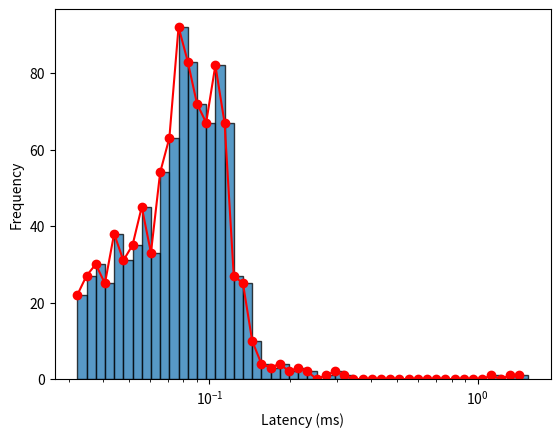

Write the Python code that produced this figure.
import matplotlib.pyplot as plt
import numpy as np

data = [1216064611,1360631721,1542882014,216891199,330656893,152909754,166185927,148142408,188455960,231617213,244915541,146089189,118569672,201521192,226082617,241084723,294807163,98668197,273723539,164138728,78305560,113655050,116056698,195245923,88215179,91030155,123098688,58221882,133730181,136686610,159399324,72024882,103043673,71357608,81796441,102512146,114291532,49164688,53675112,72763521,85878071,64076244,87460751,141111206,113376199,56181864,79112011,103011714,106447800,79123253,93956115,62137593,75175622,89880871,107726160,106015993,49334557,94798652,60140746,122862672,124698387,107013820,143513103,58079887,93750492,94656994,108143049,125496618,68568583,70375288,74055589,65461653,87986690,98078161,98946202,105844973,130705621,49217376,54277401,67515020,86811949,124395109,71856206,86500931,109767628,60249124,68007094,126506272,56582509,48645734,59021700,48065598,108803204,58078822,105284128,116584817,127825905,132806219,98060275,126818916,47135857,75331725,93436393,73917102,114700415,72356893,80926390,97952395,99628787,123286562,58898776,116864934,96036977,49414215,54631694,121141673,71689552,94902049,56306997,119312661,132964488,77873493,38303433,39322428,72444866,103029942,106462706,113653524,44320666,80158102,90716915,104196882,107543434,118240009,107389830,54150621,56369289,43193108,77943426,98208566,113218367,124922023,82426944,101375934,62303735,70822726,74170439,86981951,88695998,133378176,161514901,81581371,111664825,169933681,41428355,48984371,77621653,114832274,69453581,70327402,82028882,85628601,90680535,71059461,52543808,54298982,65046221,36894002,109205333,114981387,57417893,106513738,49546149,55021144,94032068,127710749,78727621,50127400,77992289,81477705,117689513,108952670,74588672,93226708,57914141,99870856,61244075,76723799,121092307,38691595,44633221,71066395,87757283,45638819,85132147,80280280,88241799,96549827,110269781,127005593,33578845,76241891,72442496,38951453,47679029,67468835,85802083,106200437,61416338,75947624,81723445,101004715,88855307,116575310,125100978,35225814,52340299,72888218,79281566,104093964,43094997,75299298,84896396,100219456,99018179,55529381,70879371,89437698,93976754,67344774,73715411,115458743,82185225,62292344,89636434,85350877,128367491,50710894,74492952,82541771,84118050,87536823,96612154,89731976,39124338,38720478,112743337,115244639,133350202,65670222,89943929,51956405,100321152,78351323,56120653,89938175,123381985,45519346,40684590,78754644,85997003,90714379,115930177,37699967,80204538,68905560,93257465,44073871,78700362,66588423,44236938,119627415,48953482,96015325,32902049,90306328,41355254,101112132,48131650,65656820,75896633,97693478,109883057,104563114,59684305,38740055,48312246,51727578,76970941,82028794,106940203,113496025,40278148,135855216,42041951,101227063,98777075,114280653,95292251,64485279,75830255,35666948,46310831,52420442,83898058,111086867,88428270,102011366,38464364,45221940,73323476,98653926,38413233,77531160,115372481,41827219,58242147,75035444,106647293,72389944,103798719,137027405,142783997,55683472,59630359,34254727,41932078,114181660,65170070,75897884,47168236,106121247,115476751,58306397,79898854,48544727,67124987,85456573,71699314,81069882,45561427,74550121,86920250,99720897,114342569,46107491,56224881,58848078,75421359,115179209,109993042,76198408,82531079,91297089,36160036,72562265,63169272,73198818,34094827,78810789,87070417,67634105,100873312,113600313,77721034,79441629,80900477,93757643,94617496,129517147,84828274,85619725,88014171,107728459,50859570,45752556,61074709,81640373,35817500,38299795,44489316,36909515,38916234,44206392,82999267,100641233,129189531,52121406,101538668,38060082,66066849,76169610,104437188,77092913,80979837,126217149,135669155,77539566,95037432,101421334,37606430,55076983,67781725,96927381,111815640,45248028,57952125,109485683,43713327,62960547,120695159,126698454,37011041,53874855,94568848,83028967,101884530,37495235,124812577,125664330,129259752,145168853,60896247,77558192,44940924,115791075,55070332,69425433,89029963,94493637,105634797,36924458,37767551,99995838,112070911,71148818,74500890,80407042,85991250,88722107,142986890,40754125,73962462,82873302,90560907,77837345,33321255,95554912,42472160,63878861,37683257,59370450,67362799,83211699,121372753,68773589,75439906,82598563,89235158,106556470,115407351,139187717,140743527,104622115,46526042,86055129,90802033,34091704,47016741,55727021,77805325,95884572,100796992,95875695,109539260,34629975,53416289,106273805,110542949,36031564,90281718,77703677,104022201,59339795,77909123,50967974,62146161,111675276,37299234,69519406,87266065,92407766,145514568,111617748,52181894,79237991,63255521,83485975,37455555,66813050,35724140,40777449,51653841,70083783,72090040,77698506,146134373,86319887,96833485,102877773,70899645,82824798,93518461,109891315,79468990,82117017,50127232,88779634,89683096,102628507,113219732,126158246,146533780,66687999,116274443,59124979,73907892,88146893,40903006,76793509,44905185,74710946,83320878,86567060,65622182,98787253,44336669,51908821,91945445,90312592,91144038,106159395,147112485,48144121,70044447,86529012,94586305,79280741,39785838,38207118,138922528,61057013,40889009,68994655,78082239,69194713,82982151,112717290,87950146,106121121,56638886,106605469,65824577,86617375,37558301,87579544,115495743,46439928,33712743,39685093,92058712,89739018,104779355,47527027,107051550,59074679,62380230,79258538,81312470,85524097,45651212,111123678,49075381,60387161,94240449,68935332,81065995,63316998,50360640,81189395,107152398,34500406,52002412,56297040,55766221,66919387,32865546,78946637,43130157,138318496,142574865,39924916,51367839,62905511,88723466,80381203,52427708,46249355,60642663,82550647,88581717,32498998,52282675,67738230,93154741,91534913,136769048,46934497,86095533,87038060,70644565,80069208,32682724,53806509,76938993,116085953,116965990,50581396,58107508,133253694,135795978,44737205,67787158,63967796,82899225,113191271,117593496,60534897,62206998,42821169,108971922,71189703,115808907,63782937,72227844,86949634,90324044,100910399,114187060,69775219,71892309,91652702,39906968,48341332,83354261,50984220,58598202,74185060,83574471,117128806,109701805,80378369,81993689,89343384,103563202,88596538,73610966,78903002,93464581,112012043,114595999,115456445,74596862,34167114,91763298,70943297,86849215,110067460,32177547,33226339,65759574,130137201,136070588,49110503,44554277,110311248,117914074,36746249,60166017,37581154,81968597,87893976,105860162,116975202,119558014,140937608,52254365,34295150,108505657,73647858,94903785,101969915,92433609,112115908,40834179,50800899,110927426,35634851,136767978,68036101,96924860,98528529,55490618,93839619,37531563,59454542,97096930,35007499,37324592,118264119,94119467,41526588,46751382,75668525,103351972,116324182,59073431,103574595,75778032,98922140,88229612,92448100,94611676,59750949,64765551,93739531,33980399,45992400,83306054,121291689,141108809,34735194,40845296,65922153,105498236,44490886,40704774,47745409,105961744,117247330,96648624,105328274,56272643,84172728,92839213,78209889,85611560,132121561,141648826,149018671,59132297,70535625,111507756,64570198,86781633,99615099,118280437,34893977,97505654,80313692,81156017,98380946,122875200,154663898,79206510,80914230,49722805,101089829,81008979,82749171,85192476,105865952,114971209,117480294,39933289,41732562,59540279,113007804,34144083,85999882,33523524,68746607,96675825,48085049,115297222,64268743,112902789,49665461,79715969,55982297,68293108,76788349,87309318,119281095,35439394,57341030,108886555,73618741,79943307,116223259,94340907,114284722,42278457,73838418,89673432,122271550,86632264,104151225,115619843,117249028,44339957,78681897,40475221,68767554,75104477,68033980,89331432,134381038,87116148,52959375,63851261,94487779,116548336,33656296,39739286,43185558,50758120,40731825,81033954,98891205,119249240,68225854,109027469,56865154,70928184,97612141,53851652,80070975,89902469,34888967,65546492,85161422,192656428,198203222,41651359,66865268,68530353,97658656,105979303,108506166,34554906,89612164,84223935,80359515,43115684,44821757,80474717,100674350,57573107,62156381,60013036,67759602,115233742,38488326,89628144,114515138,36871777,103346346,54231683,108045794,55935206,74407612,78858442,107058931,107941175,70438317,97800058,100337105,122089986,37206774,47148847,92003844,100833917,105677728,108075053,108976546,54749902,74879290,83287159,95803609,102212886,97975971,56838166,69629071,76080116,82327699,46425312,78720147,116916378,42839827,69739017,42559267,79346498,107933438,46094002,112140236,46288283,74078386,38138974,82546184,87518986,53500100,93884899,99813790,107672244,75842984,122935377,54011776,104066078,64597477,93653094,102490742,110066852,122204135,64018526,180300908,299215330,89996394,181342142,185823634,41636451,72968408,85253302,68817396,93582651,114245386,81909832,84497765,55017065,55980091,65600168,84548723,138243064]
data = list(map(lambda x: x / 1000000000, data))

# data = [1,3,5,6,12]

# # Plotting the distribution
# plt.hist(data, bins=50, edgecolor='black')
# plt.xlabel('Latency (ms)')
# plt.ylabel('Frequency')
# # plt.title('Long-Tail Distribution')


# Define the number of bins and bin ranges
num_bins = 50
bins = np.logspace(np.log10(min(data)), np.log10(max(data)), num=num_bins)

# Calculate the count of items in each bin
bin_counts, _ = np.histogram(data, bins=bins)

# Plotting the bar chart for bin representation
plt.bar(bins[:-1], bin_counts, width=np.diff(bins), align='edge', edgecolor='black', alpha=0.75)

# Plotting the line chart for count of items in bins
plt.plot(bins[:-1], bin_counts, linestyle='-', color='red', marker='o')

plt.xscale('log')  # Use a logarithmic scale on the x-axis for better visualization
plt.xlabel('Latency (ms)')
plt.ylabel('Frequency')

# Save the plot as an image
plt.savefig('long_tail_distribution.png', dpi=300)